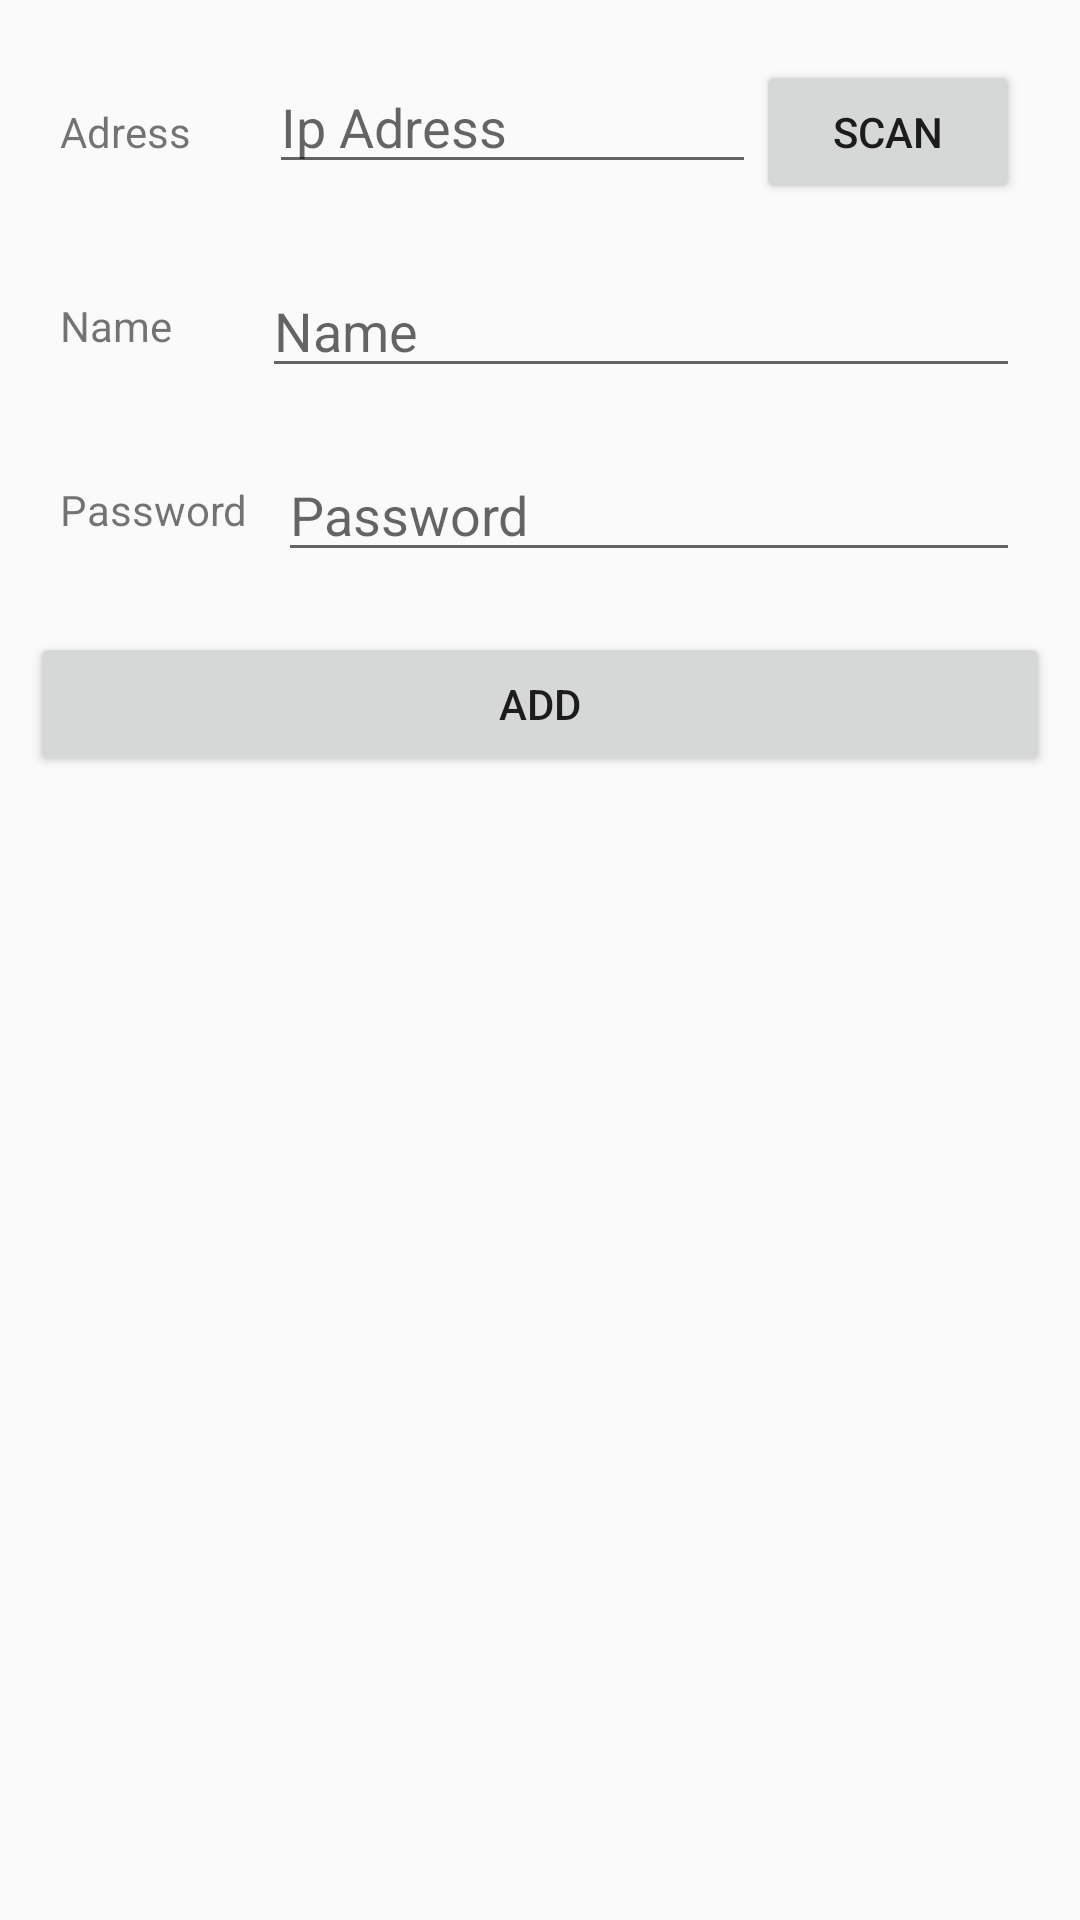

Produce the Android XML layout that renders to this screen, including the resource entries it uses.
<!-- AndroidManifest.xml: application theme AppTheme -->
<!-- res/layout/bluetooth_dialog.xml -->
<?xml version="1.0" encoding="utf-8"?>
<TableLayout
    xmlns:android="http://schemas.android.com/apk/res/android"
    android:layout_width="match_parent"
    android:layout_height="match_parent"
    xmlns:app="http://schemas.android.com/apk/res-auto"
    android:padding="10dp"
    >
    <TableRow
        >
        <LinearLayout
            android:layout_width="match_parent"
            android:layout_height="wrap_content"
            android:layout_weight="1"
            android:orientation="horizontal"
            android:padding="10dp"
            android:weightSum="4"
            >
            <TextView
                android:id="@+id/textView"
                android:layout_width="wrap_content"
                android:layout_height="wrap_content"
                android:layout_gravity="center_vertical"
                android:layout_weight="1"
                android:text="@string/text_address"
                />

            <EditText
                android:id="@+id/scan_address"
                android:layout_width="wrap_content"
                android:layout_height="wrap_content"
                android:layout_weight="3"
                android:editable="false"
                android:hint="@string/ip"
                />
            <Button
                android:id="@+id/scan_but"
                android:layout_width="wrap_content"
                android:layout_height="wrap_content"
                android:layout_weight="1"
                android:text="@string/Scan"
                />
        </LinearLayout>
    </TableRow>

<TableRow>
    <LinearLayout
        android:layout_width="match_parent"
        android:layout_height="wrap_content"
        android:orientation="horizontal"
        android:layout_weight="1"
        android:padding="10dp"

        >

        <TextView
            android:layout_width="wrap_content"
            android:layout_height="wrap_content"
            android:text="@string/name"
            android:layout_gravity="center_vertical"
            android:layout_marginRight="30dp"

            />

        <EditText
            android:id="@+id/bluetooth_name"
            android:layout_width="match_parent"
            android:layout_height="wrap_content"
            android:layout_weight="2"
            android:hint="@string/name"
            />
    </LinearLayout>
</TableRow>
<TableRow
    >
    <LinearLayout
        android:layout_width="match_parent"
        android:layout_height="wrap_content"
        android:orientation="horizontal"
        android:layout_weight="1"
        android:padding="10dp"

        >

        <TextView
            android:layout_width="wrap_content"
            android:layout_height="wrap_content"
            android:text="@string/password"
            android:layout_gravity="center_vertical"
            android:layout_marginRight="10dp"

            />

        <EditText
            android:id="@+id/dialog_pass"
            android:layout_width="match_parent"
            android:layout_height="wrap_content"
            android:hint="@string/password"
            android:inputType="textPassword"
            />
    </LinearLayout>
</TableRow>
    <TableRow>
        <Button
            android:id="@+id/add_bluetooth"
            android:layout_weight="1"
            android:text="add"
            android:layout_marginTop="10dp"
            />

    </TableRow>


</TableLayout>
<!-- resources referenced by this layout -->
<resources>
  <string name="Scan">SCAN</string>
  <string name="ip">Ip Adress</string>
  <string name="name">Name</string>
  <string name="password">Password</string>
  <string name="text_address">Adress</string>
  <style name="AppTheme" parent="Theme.AppCompat.Light.DarkActionBar">
          
          <item name="colorPrimary">@color/colorPrimary</item>
          <item name="colorPrimaryDark">@color/colorPrimaryDark</item>
          <item name="colorAccent">@color/colorAccent</item>
      </style>
  <color name="colorPrimary">#20AC6B</color>
  <color name="colorPrimaryDark">#258854</color>
  <color name="colorAccent">#FE9700</color>
</resources>
